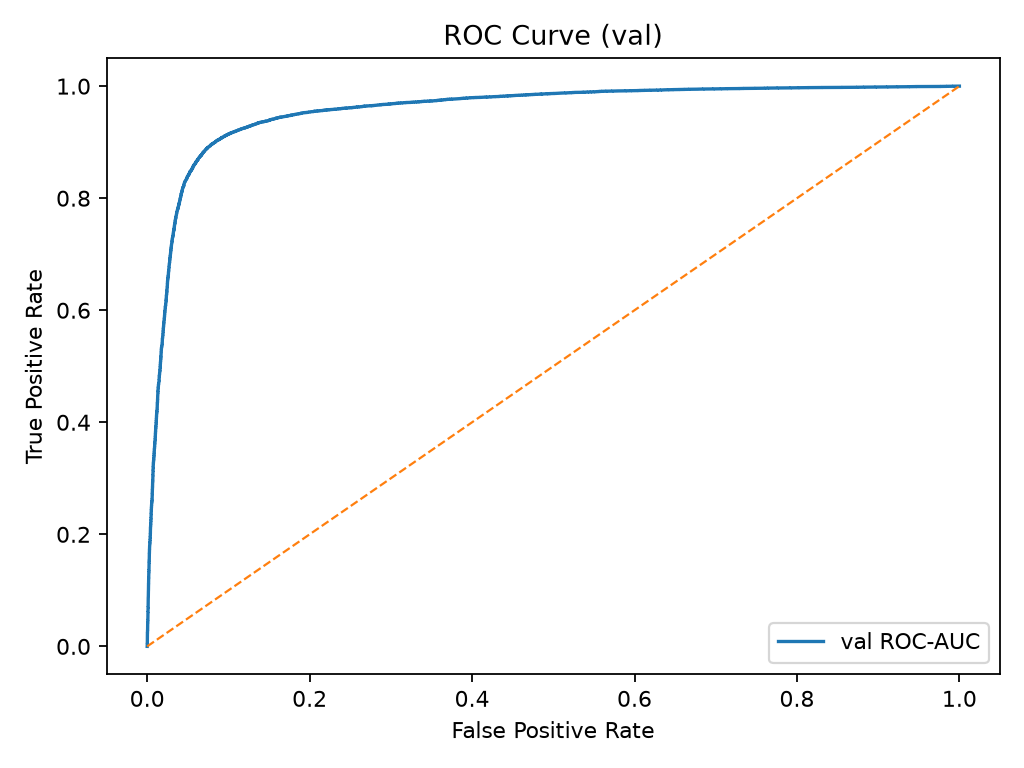

The file beside this chart, header and first rows:
fpr, tpr, threshold
0.000000000000000000e+00, 0.000000000000000000e+00, inf
0.000000000000000000e+00, 4.166666666666666528e-05, 9.927328228950500488e-01
0.000000000000000000e+00, 1.666666666666666774e-03, 9.890733361244201660e-01
4.166666666666666528e-05, 1.666666666666666774e-03, 9.890607595443725586e-01
4.166666666666666528e-05, 3.041666666666666477e-03, 9.884666204452514648e-01
8.333333333333333055e-05, 3.041666666666666477e-03, 9.884462356567382812e-01
8.333333333333333055e-05, 4.416666666666666831e-03, 9.879633188247680664e-01
1.250000000000000026e-04, 4.416666666666666831e-03, 9.879559874534606934e-01
1.250000000000000026e-04, 4.708333333333333467e-03, 9.879100322723388672e-01
1.666666666666666611e-04, 4.708333333333333467e-03, 9.878913164138793945e-01
1.666666666666666611e-04, 1.066666666666666631e-02, 9.867211580276489258e-01
2.083333333333333467e-04, 1.066666666666666631e-02, 9.867072105407714844e-01
2.083333333333333467e-04, 1.112499999999999947e-02, 9.866188168525695801e-01
2.500000000000000052e-04, 1.112499999999999947e-02, 9.866073131561279297e-01
2.500000000000000052e-04, 1.479166666666666650e-02, 9.862215518951416016e-01
2.500000000000000052e-04, 1.487499999999999933e-02, 9.862167835235595703e-01
2.500000000000000052e-04, 1.641666666666666621e-02, 9.860284924507141113e-01
2.500000000000000052e-04, 1.650000000000000078e-02, 9.860230684280395508e-01
2.500000000000000052e-04, 1.879166666666666832e-02, 9.857322573661804199e-01
2.916666666666666908e-04, 1.879166666666666832e-02, 9.857185482978820801e-01
2.916666666666666908e-04, 2.391666666666666594e-02, 9.852491021156311035e-01
3.333333333333333222e-04, 2.391666666666666594e-02, 9.852465391159057617e-01
3.333333333333333222e-04, 2.470833333333333215e-02, 9.851860404014587402e-01
3.333333333333333222e-04, 2.479166666666666671e-02, 9.851852655410766602e-01
3.333333333333333222e-04, 2.583333333333333315e-02, 9.850727915763854980e-01
3.750000000000000078e-04, 2.583333333333333315e-02, 9.850717782974243164e-01
3.750000000000000078e-04, 2.620833333333333348e-02, 9.850277900695800781e-01
3.750000000000000078e-04, 2.629166666666666805e-02, 9.850259423255920410e-01
3.750000000000000078e-04, 2.658333333333333381e-02, 9.849959611892700195e-01
4.166666666666666934e-04, 2.658333333333333381e-02, 9.849928617477416992e-01
4.166666666666666934e-04, 2.750000000000000014e-02, 9.849126935005187988e-01
4.166666666666666934e-04, 2.758333333333333470e-02, 9.849107265472412109e-01
4.166666666666666934e-04, 2.837500000000000092e-02, 9.848631024360656738e-01
4.583333333333333248e-04, 2.837500000000000092e-02, 9.848620891571044922e-01
4.583333333333333248e-04, 2.904166666666666702e-02, 9.848145246505737305e-01
5.000000000000000104e-04, 2.904166666666666702e-02, 9.848132729530334473e-01
5.000000000000000104e-04, 2.954166666666666746e-02, 9.847625494003295898e-01
5.416666666666666418e-04, 2.954166666666666746e-02, 9.847615957260131836e-01
5.416666666666666418e-04, 3.033333333333333368e-02, 9.847101569175720215e-01
5.833333333333333816e-04, 3.033333333333333368e-02, 9.847064614295959473e-01
5.833333333333333816e-04, 3.366666666666666419e-02, 9.844757914543151855e-01
5.833333333333333816e-04, 3.375000000000000222e-02, 9.844726920127868652e-01
5.833333333333333816e-04, 3.616666666666666641e-02, 9.843049645423889160e-01
6.250000000000000130e-04, 3.620833333333333542e-02, 9.842989444732666016e-01
6.250000000000000130e-04, 3.633333333333333554e-02, 9.842861294746398926e-01
6.250000000000000130e-04, 3.641666666666666663e-02, 9.842836856842041016e-01
6.250000000000000130e-04, 3.745833333333333653e-02, 9.842161536216735840e-01
6.250000000000000130e-04, 3.754166666666666763e-02, 9.842159152030944824e-01
6.250000000000000130e-04, 3.908333333333333104e-02, 9.841184616088867188e-01
6.250000000000000130e-04, 3.916666666666666907e-02, 9.841164946556091309e-01
6.250000000000000130e-04, 4.162500000000000228e-02, 9.839931130409240723e-01
6.250000000000000130e-04, 4.170833333333333337e-02, 9.839926362037658691e-01
6.250000000000000130e-04, 4.254166666666666513e-02, 9.839490056037902832e-01
6.666666666666666444e-04, 4.254166666666666513e-02, 9.839434623718261719e-01
6.666666666666666444e-04, 4.316666666666666569e-02, 9.839121699333190918e-01
6.666666666666666444e-04, 4.324999999999999678e-02, 9.839119315147399902e-01
6.666666666666666444e-04, 4.370833333333333515e-02, 9.838892221450805664e-01
7.083333333333333842e-04, 4.370833333333333515e-02, 9.838873744010925293e-01
7.083333333333333842e-04, 4.383333333333333526e-02, 9.838829636573791504e-01
7.500000000000000156e-04, 4.383333333333333526e-02, 9.838793873786926270e-01
... 7,567 more rows
